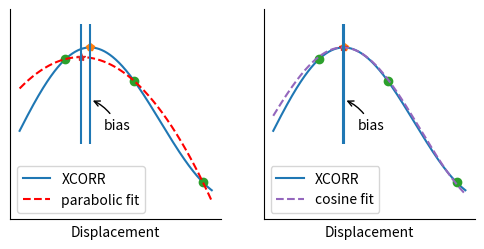

The matplotlib source for this figure:
#!/usr/bin/env python

import matplotlib
from matplotlib import pylab as plt
from scipy.special import j1
import numpy as np

matplotlib.rc('legend', fontsize='medium')

xx = np.arange(7.0, 11.2, 0.01)
yy = j1(xx)
fig = plt.figure(figsize=(6,6))
ax = plt.subplot(221)
ax.plot(xx, yy, label='XCORR')
max_idx = yy.argmax()
true_peak = xx[max_idx]
ax.plot([true_peak], [yy.max()], 'p')

ax.set_xticklabels([])
ax.set_yticklabels([])
ax.set_xticks([])
ax.set_yticks([])
ax.set_xlabel('Displacement')
#ax.set_ylabel('XCORR')
ax.spines['right'].set_color('none')
ax.spines['top'].set_color('none')
samples_x = np.array([8.0, 9.5, 11.0])
samples_y = j1(samples_x)
ax.plot(samples_x, j1(samples_x), 'o')
ax.set_ylim([-0.3, 0.4])

def parabolic_interpolation(y0, y1, y2, T_s):
    numerator = y0 - y2
    denominator = 2.0*(y0 - 2*y1 + y2)
    return T_s * numerator / denominator

T_s = samples_x[1] - samples_x[0]
parabolic_peak = samples_x[1] + parabolic_interpolation(samples_y[0],
    samples_y[1], samples_y[2], T_s)

aa = np.array([samples_x**2, samples_x, np.ones((3,))])
aa = aa.transpose()
parabola_coef = np.linalg.solve(aa, samples_y)
def eval_parabola(parabola_coef, xx):
    return parabola_coef[0]*xx**2 + parabola_coef[1]*xx + parabola_coef[2]

ax.plot(xx, eval_parabola(parabola_coef, xx), 'r--', label='parabolic fit')
ax.plot(parabolic_peak, eval_parabola(parabola_coef, parabolic_peak), '*')
ax.legend(loc='lower left')

bias_ylim = np.array([-0.05, 0.35])
ax.vlines([parabolic_peak, true_peak], bias_ylim[0], bias_ylim[1])

ax.annotate('bias', xy=(true_peak, 0.1), xytext=(true_peak+0.3, 0.0),
    arrowprops=dict(arrowstyle='->', connectionstyle='arc3,rad=0.2'))

ax = plt.subplot(222)
ax.plot(xx, yy, label='XCORR')
ax.plot([true_peak], [yy.max()], 'p')
ax.set_xticklabels([])
ax.set_yticklabels([])
ax.set_xticks([])
ax.set_yticks([])
ax.set_xlabel('Displacement')
ax.spines['right'].set_color('none')
ax.spines['top'].set_color('none')
ax.plot(samples_x, j1(samples_x), 'o')
ax.set_ylim([-0.3, 0.4])

def cosine_fit(y0, y1, y2):
    omega = np.arccos((y0+y2)/(2*y1))
    theta = np.arctan((y0-y2)/(2*y1*np.sin(omega)))
    delta = -theta/omega
    return delta, omega, theta

delta, omega, theta = cosine_fit(samples_y[0], samples_y[1], samples_y[2])
cosine_peak = samples_x[1] + T_s*delta
ax.plot(cosine_peak, j1(cosine_peak), '*')
ax.plot(xx, yy.max()*np.cos(((xx-samples_x[1])/T_s)*omega + theta), '--', label='cosine fit')
ax.legend(loc='lower left')

ax.vlines([cosine_peak, true_peak], bias_ylim[0], bias_ylim[1])

ax.annotate('bias', xy=(true_peak, 0.1), xytext=(true_peak+0.3, 0.0),
    arrowprops=dict(arrowstyle='->', connectionstyle='arc3,rad=0.2'))

plt.show()
